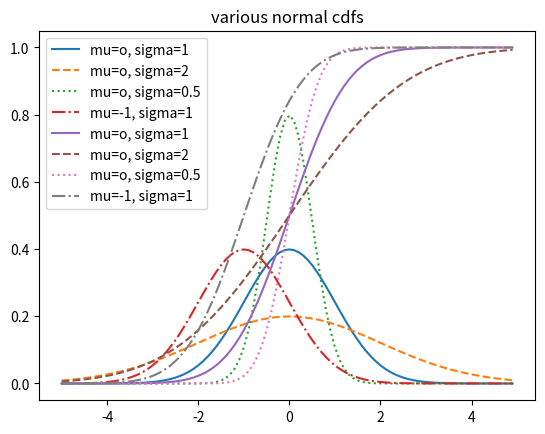

Generate this figure with matplotlib:
# -*- coding: utf-8 -*-
"""Probability.ipynb

Automatically generated by Colaboratory.

Original file is located at
    https://colab.research.google.com/<link-removed>
"""

from typing import List 

def uniform_pdf(x: float) -> float:
  return 1 if 0 <= x <1 else 0 

def uniform_cdf(x: float) -> float:
  #returns the probability that a uniform random variable is <= x
  if x< 0: return 0 # unfirm random is never less than 0 
  elif x < 1: return x #e.g p(X ,+ 0.4) = 0.4
  else: return 1 #unfirm random is always less than 1 

import math 
SQRT_TWO_PI = math.sqrt(2 * math.pi)

def normal_pdf(x: float, mu: float = 0, sigma: float = 1) -> float:
  return (math.exp(-(x-mu) ** 2 / 2 / sigma ** 2) / (SQRT_TWO_PI * sigma))

import matplotlib.pyplot as plt
xs = [x / 10.0 for x in range (-50,50)]
plt.plot(xs, [normal_pdf(x, sigma=1) for x in xs], '-', label = 'mu=o, sigma=1')
plt.plot(xs, [normal_pdf(x, sigma=2) for x in xs], '--', label = 'mu=o, sigma=2')
plt.plot(xs, [normal_pdf(x, sigma=0.5) for x in xs], ':', label = 'mu=o, sigma=0.5')
plt.plot(xs, [normal_pdf(x, mu=-1) for x in xs], '-.', label = 'mu=-1, sigma=1')
plt.legend()
plt.title("various normal pdfs")
plt.show()

def normal_cdf(x: float, mu: float = 0, sigma: float = 1) -> float:
  return (1 + math.erf((x-mu) / math.sqrt(2) / sigma)) / 2

xs = [x / 10.0 for x in range (-50,50)]
plt.plot(xs, [normal_cdf(x, sigma=1) for x in xs], '-', label = 'mu=o, sigma=1')
plt.plot(xs, [normal_cdf(x, sigma=2) for x in xs], '--', label = 'mu=o, sigma=2')
plt.plot(xs, [normal_cdf(x, sigma=0.5) for x in xs], ':', label = 'mu=o, sigma=0.5')
plt.plot(xs, [normal_cdf(x, mu=-1) for x in xs], '-.', label = 'mu=-1, sigma=1')
plt.legend()
plt.title("various normal cdfs")
plt.show()

def inverse_normal_cdf(p: float, 
                       mu: float = 0,
                       sigma: float = 1,
                       tolerance: float = 0.00001) -> float:
  # find approximate inverse using binary search 
  #if not standard, compute standard and rescale

  if mu != 0 or sigma != 1:
    return mu +sigma * inverse_normal_cdf(p, tolerance=tolerance)

  low_z = -10.0     #normal_cdf(-10) is (very close to) 0
  hi_z = 10.0       #normal_cdf(10) is (Very close to) 1 

  while hi_z - low_z > tolerance:
    mid_z = (low_z +hi_z) / 2 #consider the midpoint 
    mid_p = normal_cdf(mid_z) # and the cdfs values there
    if mid_p < p:
     low_z = mid_z #midpoint is too low, search above it
    else: 
      hi_z = mid_z #midpoint too high, seach bellow it 
  return mid_z

def bernoulli_trial(p: float) -> int:
  #returns 1 with probability p and 0 with probability 1-p 
  return 1 if random.random() < p else 0 

def binomial(n: int, p: float) -> int:
  #reutns the sum of n bernouli(P) trials
  return sum(bernoulli_trial(p) for _ in range(n))

from collections import Counter 

def binomial_histogram(p:float, n: int, num_points: int) -> None:
  #pick points from a binimoal and plot their hisotgram 
  data = [binomial(n,p) for _ in range(num_points)]

  #use a bar chart to show the actual binomial samples 
  histogram = Counter(data)
  plt.bar([x - 0.4 for x in histogram.keys()], 
          [v / num_points for v in histogram.values()], 
          0.8, 
          color = '0.75')
  mu = p * n 
  sigma = math.sqrt(n * p * (1-p))

  # use a line chart to show the normal approximation 

  xs = range(min(data), max(data) + 1)
  ys = [normal_cdf(i + 0.5, mu, sigma) - normal_cdf(i - 0.5, mu, sigma) for i in xs]

  plt.plot(xs,ys)
  plt.title("binomial distribution vs normal approximation")
  plt.show()